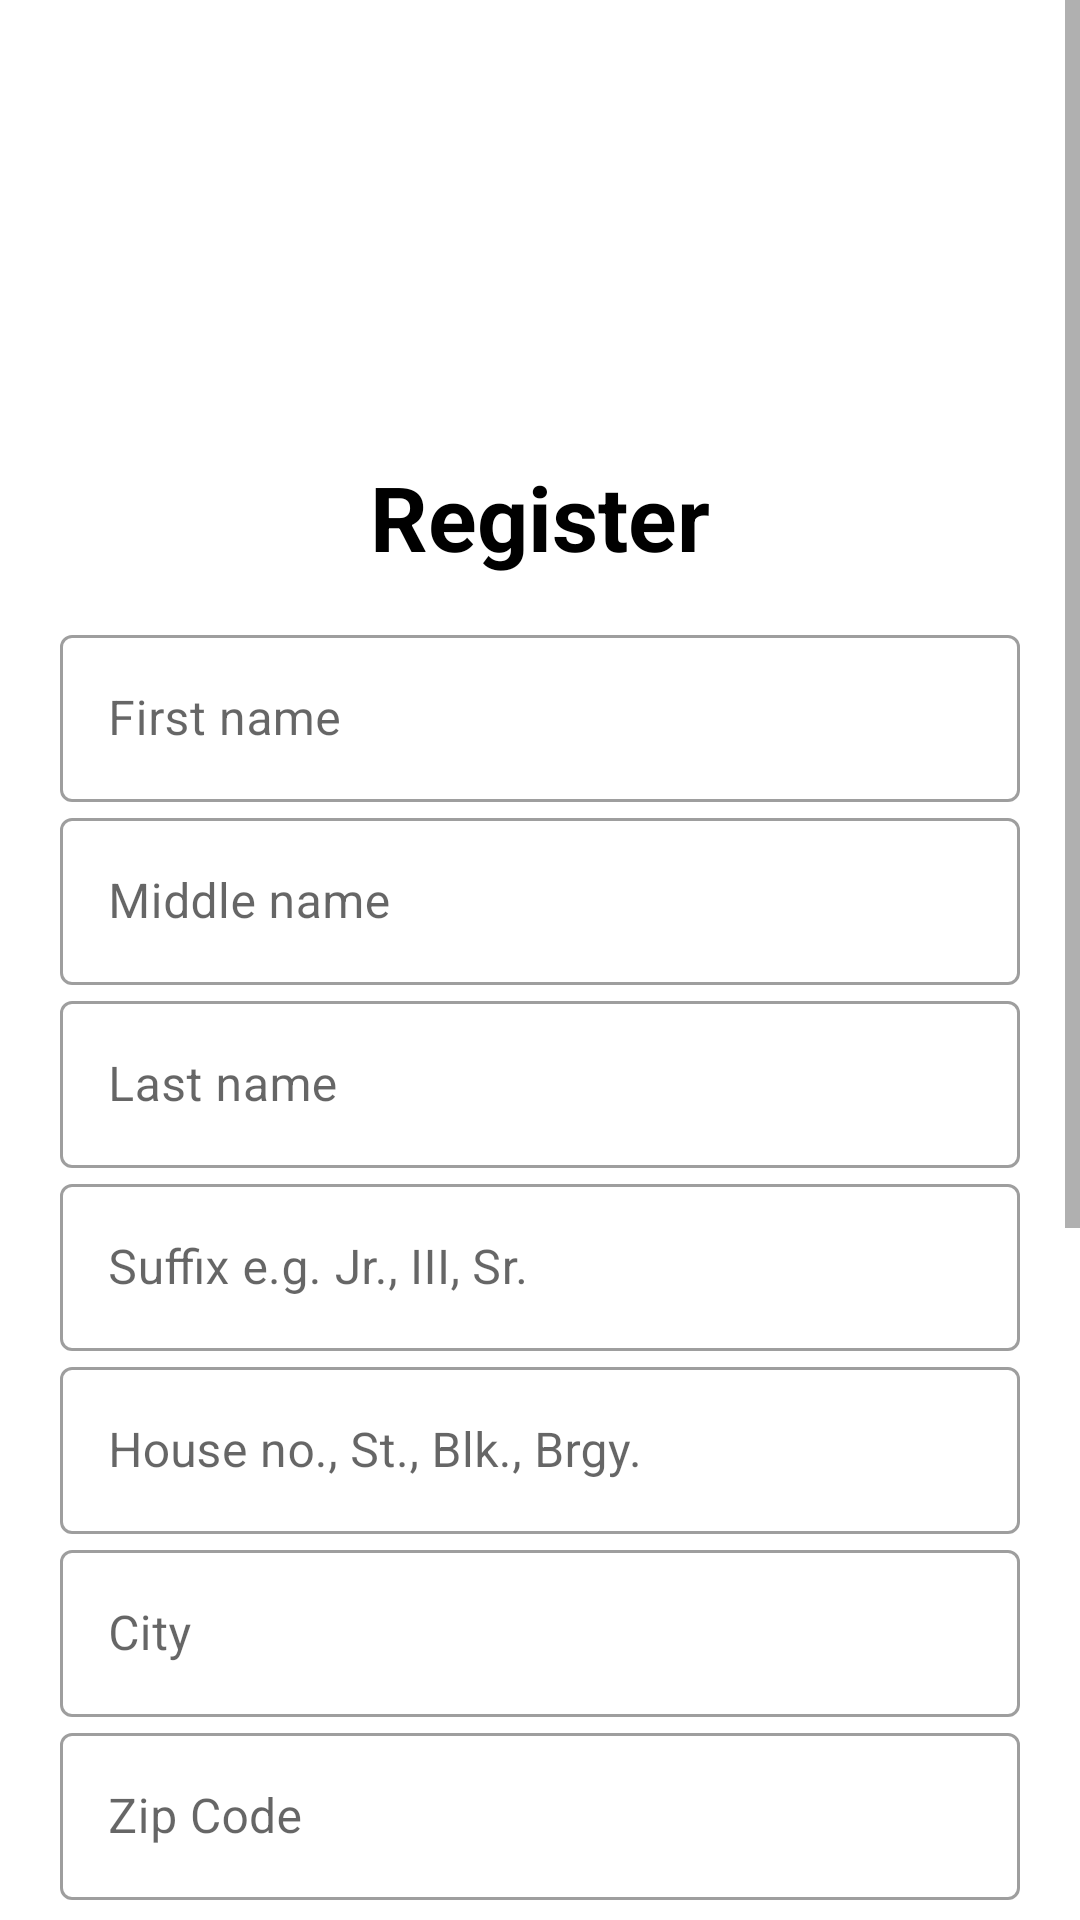

Reconstruct the res/layout file that produces this screen, plus the resources it refers to.
<!-- AndroidManifest.xml: application theme Theme.OnlineJobPortal -->
<!-- res/layout/activity_register.xml -->
<?xml version="1.0" encoding="utf-8"?>
<ScrollView xmlns:android="http://schemas.android.com/apk/res/android"
    xmlns:app="http://schemas.android.com/apk/res-auto"
    xmlns:tools="http://schemas.android.com/tools"
    android:layout_width="match_parent"
    android:layout_height="match_parent"
    android:padding="0sp"
    android:scrollbarSize="5sp"
    tools:context=".MainActivity">
    
    <LinearLayout
        android:layout_width="match_parent"
        android:layout_height="wrap_content"
        android:orientation="vertical"
        android:padding="20dp">

    <ImageView
        android:id="@+id/imageView"
        android:layout_width="77dp"
        android:layout_height="68dp"
        android:layout_gravity="center"
        android:layout_marginTop="25dp"
        android:src="@drawable/logo" />

    <LinearLayout
        android:layout_width="match_parent"
        android:layout_height="match_parent"
        android:orientation="vertical"
        android:layout_gravity="center"
        android:layout_marginTop="25dp">

        <TextView
            android:layout_width="match_parent"
            android:layout_height="wrap_content"
            android:text="Register"
            android:textSize="30sp"
            android:textStyle="bold"
            android:textColor="@color/black"
            android:gravity="center_horizontal"
            android:layout_marginVertical="14dp"/>

        <com.google.android.material.textfield.TextInputLayout
            android:layout_width="match_parent"
            style="@style/Widget.MaterialComponents.TextInputLayout.OutlinedBox"
            android:layout_height="wrap_content">

            <com.google.android.material.textfield.TextInputEditText
                android:id="@+id/etFirstName"
                android:layout_width="match_parent"
                android:layout_height="wrap_content"
                android:hint="First name"
                android:inputType="textEmailAddress"/>
        </com.google.android.material.textfield.TextInputLayout>

        <com.google.android.material.textfield.TextInputLayout
            android:layout_width="match_parent"
            style="@style/Widget.MaterialComponents.TextInputLayout.OutlinedBox"
            android:layout_height="wrap_content">

            <com.google.android.material.textfield.TextInputEditText
                android:id="@+id/etMiddlename"
                android:layout_width="match_parent"
                android:layout_height="wrap_content"
                android:hint="Middle name"
                android:inputType="textEmailAddress"/>
        </com.google.android.material.textfield.TextInputLayout>

        <com.google.android.material.textfield.TextInputLayout
            android:layout_width="match_parent"
            style="@style/Widget.MaterialComponents.TextInputLayout.OutlinedBox"
            android:layout_height="wrap_content">

            <com.google.android.material.textfield.TextInputEditText
                android:id="@+id/etLastname"
                android:layout_width="match_parent"
                android:layout_height="wrap_content"
                android:hint="Last name"
                android:inputType="textEmailAddress"/>
        </com.google.android.material.textfield.TextInputLayout>

        <com.google.android.material.textfield.TextInputLayout
            android:layout_width="match_parent"
            style="@style/Widget.MaterialComponents.TextInputLayout.OutlinedBox"
            android:layout_height="wrap_content">

            <com.google.android.material.textfield.TextInputEditText
                android:id="@+id/etSuffix"
                android:layout_width="match_parent"
                android:layout_height="wrap_content"
                android:hint="Suffix e.g. Jr., III, Sr."
                android:inputType="textEmailAddress"/>
        </com.google.android.material.textfield.TextInputLayout>

        <com.google.android.material.textfield.TextInputLayout
            android:layout_width="match_parent"
            style="@style/Widget.MaterialComponents.TextInputLayout.OutlinedBox"
            android:layout_height="wrap_content">

            <com.google.android.material.textfield.TextInputEditText
                android:id="@+id/etAddress"
                android:layout_width="match_parent"
                android:layout_height="wrap_content"
                android:hint="House no., St., Blk., Brgy."
                android:inputType="textEmailAddress"/>
        </com.google.android.material.textfield.TextInputLayout>

        <com.google.android.material.textfield.TextInputLayout
            android:layout_width="match_parent"
            style="@style/Widget.MaterialComponents.TextInputLayout.OutlinedBox"
            android:layout_height="wrap_content">

            <com.google.android.material.textfield.TextInputEditText
                android:id="@+id/etCity"
                android:layout_width="match_parent"
                android:layout_height="wrap_content"
                android:hint="City"
                android:inputType="textEmailAddress"/>
        </com.google.android.material.textfield.TextInputLayout>

        <com.google.android.material.textfield.TextInputLayout
            android:layout_width="match_parent"
            style="@style/Widget.MaterialComponents.TextInputLayout.OutlinedBox"
            android:layout_height="wrap_content">

            <com.google.android.material.textfield.TextInputEditText
                android:id="@+id/etZipCode"
                android:layout_width="match_parent"
                android:layout_height="wrap_content"
                android:hint="Zip Code"
                android:inputType="textEmailAddress"/>
        </com.google.android.material.textfield.TextInputLayout>

        <TextView
            android:layout_width="match_parent"
            android:layout_height="wrap_content"
            android:text="Sign in information"
            android:textSize="20sp"
            android:textStyle="bold"
            android:textColor="@color/black"
            android:gravity="center_horizontal"
            android:layout_marginVertical="14dp"/>

        <com.google.android.material.textfield.TextInputLayout
            android:layout_width="match_parent"
            style="@style/Widget.MaterialComponents.TextInputLayout.OutlinedBox"
            android:layout_height="wrap_content"
            android:layout_marginTop="0dp">

            <com.google.android.material.textfield.TextInputEditText
                android:id="@+id/etRegEmail"
                android:layout_width="match_parent"
                android:layout_height="wrap_content"
                android:hint="Email"
                android:inputType="textPassword"/>
        </com.google.android.material.textfield.TextInputLayout>

        <com.google.android.material.textfield.TextInputLayout
            android:layout_width="match_parent"
            style="@style/Widget.MaterialComponents.TextInputLayout.OutlinedBox"
            android:layout_height="wrap_content"
            android:layout_marginTop="0dp">

            <com.google.android.material.textfield.TextInputEditText
                android:id="@+id/etRegPass"
                android:layout_width="match_parent"
                android:layout_height="wrap_content"
                android:hint="Password"
                android:inputType="textPassword"/>
        </com.google.android.material.textfield.TextInputLayout>

        <com.google.android.material.textfield.TextInputLayout
            android:layout_width="match_parent"
            style="@style/Widget.MaterialComponents.TextInputLayout.OutlinedBox"
            android:layout_height="wrap_content">

            <com.google.android.material.textfield.TextInputEditText
                android:id="@+id/etRegConfirmPass"
                android:layout_width="match_parent"
                android:layout_height="wrap_content"
                android:hint="Confirm Password"
                android:inputType="textEmailAddress"/>
        </com.google.android.material.textfield.TextInputLayout>

        <androidx.appcompat.widget.AppCompatButton
            android:id="@+id/btnRegister"
            android:layout_width="match_parent"
            android:layout_height="wrap_content"
            android:layout_marginTop="24dp"
            android:background="@color/black"
            android:text="Register"
            android:textAppearance="@style/TextAppearance.AppCompat.Medium"
            android:textColor="#FFFFFF"
            android:textStyle="bold" />

        <LinearLayout
            android:layout_width="match_parent"
            android:layout_height="wrap_content"
            android:layout_marginTop="15dp"
            android:gravity="center"
            android:orientation="horizontal">

            <TextView
                android:layout_width="wrap_content"
                android:layout_height="wrap_content"
                android:text="Already have an account?"
                android:textSize="15sp"/>

            <TextView
                android:id="@+id/tvLoginHere"
                android:layout_width="wrap_content"
                android:layout_height="wrap_content"
                android:layout_marginLeft="8dp"
                android:text="Sign in here"
                android:textColor="@color/black"
                android:textSize="17sp"
                android:textStyle="bold" />

        </LinearLayout>

    </LinearLayout>
    </LinearLayout>

</ScrollView>
<!-- resources referenced by this layout -->
<resources>
  <style name="Theme.OnlineJobPortal" parent="Theme.MaterialComponents.DayNight.DarkActionBar">
          
          <item name="colorPrimary">@color/purple_500</item>
          <item name="colorPrimaryVariant">@color/purple_700</item>
          <item name="colorOnPrimary">@color/white</item>
          
          <item name="colorSecondary">@color/teal_200</item>
          <item name="colorSecondaryVariant">@color/teal_700</item>
          <item name="colorOnSecondary">@color/black</item>
          
          <item name="android:statusBarColor" tools:targetApi="l">?attr/colorPrimaryVariant</item>
          
      </style>
  <!-- not gathered from this repository: default colours our renderer supplied (Android Studio template values) -->
  <color name="purple_500">#FF6200EE</color>
  <color name="purple_700">#FF3700B3</color>
  <color name="teal_200">#FF03DAC5</color>
  <color name="teal_700">#FF018786</color>
  <color name="black">#FF000000</color>
  <color name="white">#FFFFFFFF</color>
</resources>
